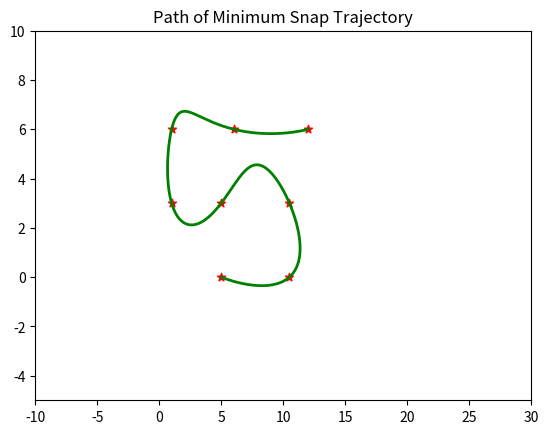
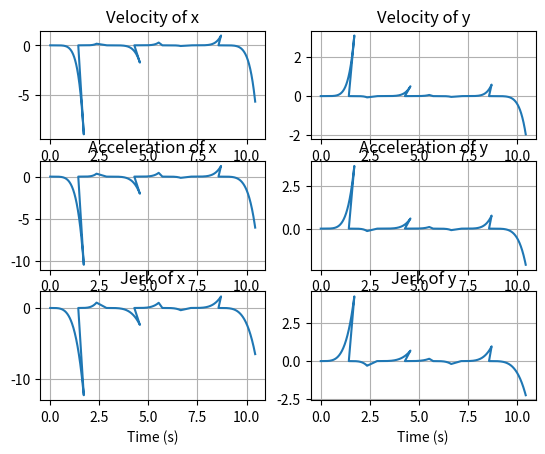

Reproduce these figures in Python, in order.
import numpy as np
from scipy.linalg import block_diag
from scipy.optimize import minimize
import matplotlib.pyplot as plt

def getQ(n_seg, n_order, ts):
    Q = None
    
    for k in range(n_seg):
        T = ts[k]
        Q_k = np.array([
            [100800 * T**7, 50400 * T**6, 20160 * T**5, 5040 * T**4, 0, 0, 0, 0],
            [50400 * T**6, 25920 * T**5, 10800 * T**4, 2880 * T**3, 0, 0, 0, 0],
            [20160 * T**5, 10800 * T**4, 4800 * T**3, 1440 * T**2, 0, 0, 0, 0],
            [5040 * T**4, 2880 * T**3, 1440 * T**2, 576 * T**1, 0, 0, 0, 0],
            [0, 0, 0, 0, 0, 0, 0, 0],
            [0, 0, 0, 0, 0, 0, 0, 0],
            [0, 0, 0, 0, 0, 0, 0, 0],
            [0, 0, 0, 0, 0, 0, 0, 0]
        ])
        
        if Q is None:
            Q = Q_k
        else:
            Q = block_diag(Q, Q_k)
    
    return Q

def getAbeq(n_seg, n_order, waypoints, ts, start_cond, end_cond):
    n_all_poly = n_seg * (n_order + 1)  # the number of all polynomial coefficients
    
    # p, v, a, j constraint in start
    Aeq_start = np.zeros((4, n_all_poly))
    beq_start = np.zeros(4)
    Aeq_start[:4, :n_order + 1] = np.array([
        [0, 0, 0, 0, 0, 0, 0, 1],
        [0, 0, 0, 0, 0, 0, 1, 0],
        [0, 0, 0, 0, 0, 2, 0, 0],
        [0, 0, 0, 0, 6, 0, 0, 0]
    ])
    beq_start = np.array(start_cond)  # p, v, a, j
    
    # p, v, a constraint in end
    Aeq_end = np.zeros((4, n_all_poly))
    beq_end = np.zeros(4)
    T = ts[-1]  # time of the last trajectory
    Aeq_end[:4, -n_order - 1:] = np.array([
        [T**7,     T**6,    T**5,    T**4,   T**3, T**2, T, 1],
        [7*T**6,   6*T**5,  5*T**4,  4*T**3, 3*T**2, 2*T, 1, 0],
        [42*T**5,  30*T**4, 20*T**3, 12*T**2,   6*T,   2, 0, 0],
        [210*T**4, 120*T**3, 60*T**2,   24*T,     6,   0, 0, 0]
    ])
    beq_end = np.array(end_cond)  # p, v, a, j
    
    # Position constraint in all middle waypoints
    Aeq_wp = np.zeros((n_seg - 1, n_all_poly))
    beq_wp = np.zeros(n_seg - 1)
    for midwp_index in range(n_seg - 1):
        index = midwp_index * (n_order + 1)
        T = ts[midwp_index]
        Aeq_wp[midwp_index, index:index + 8] = [T**7, T**6, T**5, T**4, T**3, T**2, T, 1]
    beq_wp = waypoints[1:n_seg]
    
    # Position continuity constraint between each 2 segments
    Aeq_con_p = np.zeros((n_seg - 1, n_all_poly))
    for con_p_index in range(n_seg - 1):
        index = con_p_index * (n_order + 1)
        T = ts[con_p_index]
        Aeq_con_p[con_p_index, index:index + 8] = [T**7, T**6, T**5, T**4, T**3, T**2, T, 1]
        Aeq_con_p[con_p_index, index + 8:index + 16] = [0, 0, 0, 0, 0, 0, 0, -1]
    
    # Velocity continuity constraint between each 2 segments
    Aeq_con_v = np.zeros((n_seg - 1, n_all_poly))
    for con_v_index in range(n_seg - 1):
        index = con_v_index * (n_order + 1)
        T = ts[con_v_index]
        Aeq_con_v[con_v_index, index:index + 8] = [7*T**6, 6*T**5, 5*T**4, 4*T**3, 3*T**2, 2*T, 1, 0]
        Aeq_con_v[con_v_index, index + 8:index + 16] = [0, 0, 0, 0, 0, 0, -1, 0]
    
    # Acceleration continuity constraint between each 2 segments
    Aeq_con_a = np.zeros((n_seg - 1, n_all_poly))
    for con_a_index in range(n_seg - 1):
        index = con_a_index * (n_order + 1)
        T = ts[con_a_index]
        Aeq_con_a[con_a_index, index:index + 8] = [42*T**5, 30*T**4, 20*T**3, 12*T**2, 6*T, 2, 0, 0]
        Aeq_con_a[con_a_index, index + 8:index + 16] = [0, 0, 0, 0, 0, -2, 0, 0]
    
    # Jerk continuity constraint between each 2 segments
    Aeq_con_j = np.zeros((n_seg - 1, n_all_poly))
    for con_j_index in range(n_seg - 1):
        index = con_j_index * (n_order + 1)
        T = ts[con_j_index]
        Aeq_con_j[con_j_index, index:index + 8] = [210*T**4, 120*T**3, 60*T**2, 24*T, 6, 0, 0, 0]
        Aeq_con_j[con_j_index, index + 8:index + 16] = [0, 0, 0, 0, -6, 0, 0, 0]
    
    # Combine all components to form Aeq and beq
    Aeq_con = np.vstack((Aeq_con_p, Aeq_con_v, Aeq_con_a, Aeq_con_j))
    beq_con = np.hstack((np.zeros(n_seg - 1), np.zeros(n_seg - 1), np.zeros(n_seg - 1), np.zeros(n_seg - 1)))
    Aeq = np.vstack((Aeq_start, Aeq_end, Aeq_wp, Aeq_con))
    beq = np.hstack((beq_start, beq_end, beq_wp, beq_con))
    
    return Aeq, beq

def MinimumSnapQPSolver(waypoints, ts, n_seg, n_order):
    start_cond = [waypoints[0], 0, 0, 0]  # p, v, a, j
    end_cond = [waypoints[-1], 0, 0, 0]   # p, v, a, j
    
    # STEP 1: compute Q of p'Qp
    Q = getQ(n_seg, n_order, ts)
    
    # STEP 2: compute Aeq and beq 
    Aeq, beq = getAbeq(n_seg, n_order, waypoints, ts, start_cond, end_cond)
    
    f = np.zeros(Q.shape[0])
    
    # Define the objective function for minimization
    def objective(x):
        return 0.5 * np.dot(x.T, np.dot(Q, x)) + np.dot(f.T, x)
    
    # Define equality constraints
    constraints = {
        'type': 'eq',
        'fun': lambda x: np.dot(Aeq, x) - beq
    }
    
    # Solve the quadratic programming problem
    result = minimize(objective, np.zeros(Q.shape[1]), constraints=constraints, method='SLSQP')
    
    if result.success:
        poly_coef = result.x
    else:
        raise ValueError("Optimization failed")
    
    return poly_coef

def derivative_s(v, order):
    temp_v = np.zeros(len(v) - 1)
    
    for i in range(order):
        temp_v[i] = (order + 1 - i) * v[i]
    
    return temp_v

# main
# Define constants
n_order = 7  # order of polynomial
path = np.array([
    [5, 0],
    [10.5, 0],
    [10.5, 3],
    [5, 3],
    [1, 3],
    [1, 6],
    [6, 6],
    [12, 6],
])
n_seg = path.shape[0] - 1  # number of segments
n_poly_perseg = n_order + 1  # number of coefficients per segment

# Initialize time and distance arrays
ts = np.zeros(n_seg)  # time of each segment
dist = np.zeros(n_seg)  # distance of each segment
dist_sum = 0
T = 10  # total time
t_sum = 0

# Calculate distances between waypoints
for i in range(n_seg):
    dist[i] = np.sqrt((path[i+1, 0] - path[i, 0])**2 + (path[i+1, 1] - path[i, 1])**2)
    dist_sum += dist[i]

# Calculate time distribution proportionally to distances
for i in range(n_seg - 1):
    ts[i] = (dist[i] / dist_sum) * T
    t_sum += ts[i]

# Set the last segment time to ensure the total time sums to T
ts[n_seg - 1] = T - t_sum

poly_coef_x = MinimumSnapQPSolver(path[:, 0], ts, n_seg, n_order)
poly_coef_y = MinimumSnapQPSolver(path[:, 1], ts, n_seg, n_order)

# Display the trajectory
X_n, Y_n = [], []
Vx_n, Vy_n = [], []
Ax_n, Ay_n = [], []
Jx_n, Jy_n = [], []
t_values = []
k = 0
tstep = 0.01
for i in range(n_seg):
    Pxi = poly_coef_x[i*(n_order+1):(i+1)*(n_order+1)]
    Pyi = poly_coef_y[i*(n_order+1):(i+1)*(n_order+1)]
    Vxi = derivative_s(Pxi, 1)
    Vyi = derivative_s(Pyi, 1)
    Axi = derivative_s(Vxi, 1)
    Ayi = derivative_s(Vyi, 1)
    Jxi = derivative_s(Axi, 1)
    Jyi = derivative_s(Ayi, 1)
    
    t_range = np.arange(0, ts[i], tstep)
    for t in t_range:
        X_n.append(np.polyval(Pxi, t))
        Y_n.append(np.polyval(Pyi, t))
        Vx_n.append(np.polyval(Vxi, t))
        Vy_n.append(np.polyval(Vyi, t))
        Ax_n.append(np.polyval(Axi, t))
        Ay_n.append(np.polyval(Ayi, t))
        Jx_n.append(np.polyval(Jxi, t))
        Jy_n.append(np.polyval(Jyi, t))
        t_values.append(t + i * T / n_seg)
        k += 1

# Plot the path of minimum snap trajectory
plt.figure(1)
plt.title("Path of Minimum Snap Trajectory")
plt.plot(X_n, Y_n, 'g-', linewidth=2)
plt.xlim([-10, 30])
plt.ylim([-5, 10])
plt.scatter(path[:, 0], path[:, 1], c='r', marker='*')
plt.show()

t = np.array(t_values)

# Plot velocity, acceleration, and jerk
plt.figure(2)
plt.subplot(3, 2, 1)
plt.plot(t, Vx_n)
plt.title('Velocity of x')
plt.grid()

plt.subplot(3, 2, 2)
plt.plot(t, Vy_n)
plt.title('Velocity of y')
plt.grid()

plt.subplot(3, 2, 3)
plt.plot(t, Ax_n)
plt.title('Acceleration of x')
plt.grid()

plt.subplot(3, 2, 4)
plt.plot(t, Ay_n)
plt.title('Acceleration of y')
plt.grid()

plt.subplot(3, 2, 5)
plt.plot(t, Jx_n)
plt.title('Jerk of x')
plt.xlabel('Time (s)')
plt.grid()

plt.subplot(3, 2, 6)
plt.plot(t, Jy_n)
plt.title('Jerk of y')
plt.xlabel('Time (s)')
plt.grid()

plt.show()
